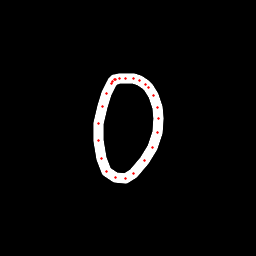

The file beside this chart, header and first rows:
x, y, hover, eod
116.1, 79.38, 0.0, 0.0
114.3, 79.81, 0.0, 0.0
111.2, 83.35, 0.0, 0.0
106.3, 93.7, 0.0, 0.0
102.3, 106.4, 0.0, 0.0
98.83, 123.3, 0.0, 0.0
98.49, 140.7, 0.0, 0.0
101.7, 158, 0.0, 0.0
106.9, 171.2, 0.0, 0.0
115.8, 177.7, 0.0, 0.0
125, 178.7, 0.0, 0.0
133.9, 173.7, 0.0, 0.0
144.7, 160.9, 0.0, 0.0
152.4, 147.2, 0.0, 0.0
157.4, 132.9, 0.0, 0.0
158.9, 118.7, 0.0, 0.0
157.4, 107.2, 0.0, 0.0
153.6, 95.82, 0.0, 0.0
148.8, 87.99, 0.0, 0.0
145.1, 84.22, 0.0, 0.0
139.4, 80.89, 0.0, 0.0
133.3, 78.82, 0.0, 0.0
125.5, 78.14, 0.0, 0.0
119.1, 78.55, 0.0, 0.0
115.3, 79.95, 0.0, 0.0
112.1, 81.96, 0.0, 1.0
